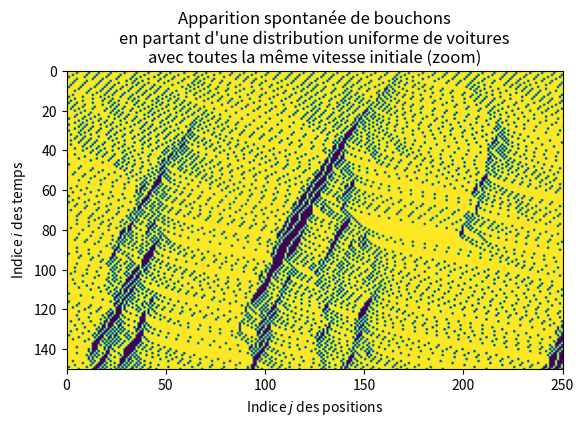

Write Python code to recreate this figure.

from numpy import *               # Imports présupposés par le sujet
from matplotlib.pyplot import *   # (mais mauvaise bonne idée en pratique)
from random import random as rand # Pour la fonction rand() de l'énoncé

dx = 7.5                 # Pas en espace (en m)
dt = 1.2                 # Pas en temps  (en s)
vm = 130                 # Vitesse maximale (en km/h)
La = 8500                # Longueur de l'autoroute (en m)
N  = int(La // dx + 1)   # Nombre de cellules dans la simulation
p  = 160                 # Nombre de pas de temps
vcell = int(ceil(vm/3.6 * dt / dx))  # Vitesse en nombre de cellules par seconde
lance_simulation = True  # Veut-on lancer la simulation ?


def maj(Route,Vitesses,p,v_max,i):
    Vitesses_suivantes = array(Vitesses[i]) # Copie de l'état actuel
    N = len(Vitesses_suivantes)
    for j in range(N):
        if Route[i][j] == 1: # Si il y a une voiture dans la case
            # Étape 1: Accélération
            if Vitesses_suivantes[j] < v_max:
                Vitesses_suivantes[j] = Vitesses_suivantes[j] + 1
            # Étape 2: Décélération
            dn = distance(Route,i,j)
            if Vitesses_suivantes[j] > dn - 1:
                Vitesses_suivantes[j] = dn - 1
            # Étape 3: Facteur aléatoire
            if rand() < p and Vitesses_suivantes[j] > 0:
                Vitesses_suivantes[j] = Vitesses_suivantes[j] - 1
    return Vitesses_suivantes
        

def distance(Route,i,j):
    N = len(Route[i])
    d = 1 # On est au moins à une distance 1 de la prochaine case
    while Route[i][(j+d)%N] != 1: # Tant qu'on ne rencontre pas d'autre voiture,
        d = d+1                   # on continue à regarder devant soi
    return d

def deplacement(Vitesses,Route,Vitesses_suivantes,i):
    N = len(Vitesses_suivantes)
    for j in range(N):
        if Route[i][j] == 1: # Si il y a une voiture,
            # on prédit sa nouvelle position
            prochain = (j + Vitesses_suivantes[j])%N 
            # et on met à jour
            Route[i+1][prochain] = 1
            Vitesses[i+1][prochain] = Vitesses_suivantes[j]
    return Route, Vitesses

if lance_simulation:
    Route = zeros((p,N),dtype=int)     # Initialisation du tableau des routes successives
    Vitesses = zeros((p,N),dtype=int)  # Pareil pour les vitesses
    proba_presence = 0.15              # "Proba" de trouver une voiture
    intervalle = int(1/proba_presence) # Intervalle entre deux voitures successives
    proba_attention= 0.3               # Proba que le conducteur freine
    for j in range(N): # Initialisation des voitures
        # On démarre avec les voitures bien espacées à la vitesse maximale
        if j%intervalle == 0:
            Route[0][j] = 1
            Vitesses[0][j] = vcell 
    for i in range(p-1): # On passe chaque temps en revue
        v_next = maj(Route,Vitesses,proba_attention,vcell,i)
        Route,Vitesses = deplacement(Vitesses,Route,v_next,i)
    imshow(1-Route)
    xlim(0,250)
    ylim(150,0)
    xlabel('Indice $j$ des positions')
    ylabel('Indice $i$ des temps')  
    title("Apparition spontanée de bouchons\nen partant d'une distribution uniforme de voitures\navec toutes la même vitesse initiale (zoom)")
    savefig('bouchons.png')
